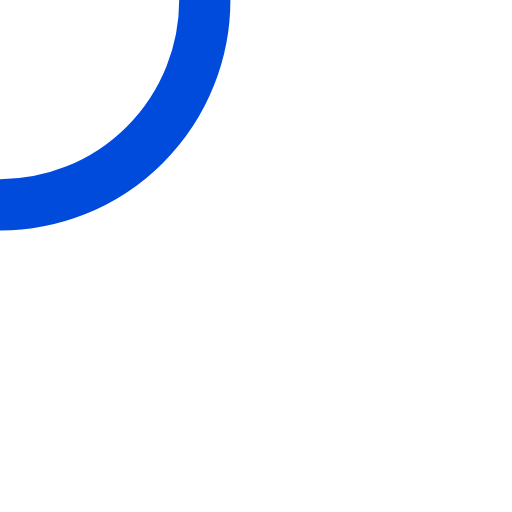
t = 0.00 s
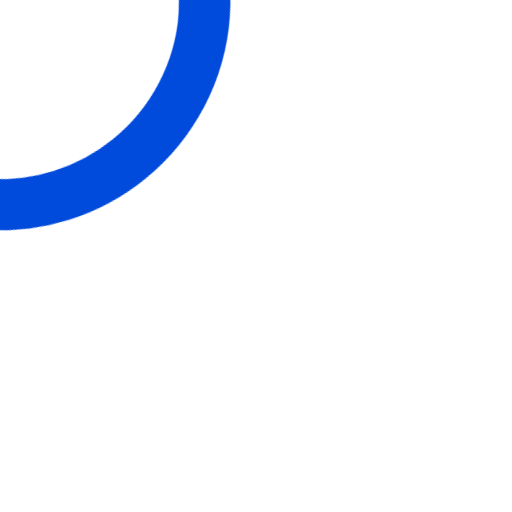
t = 0.13 s
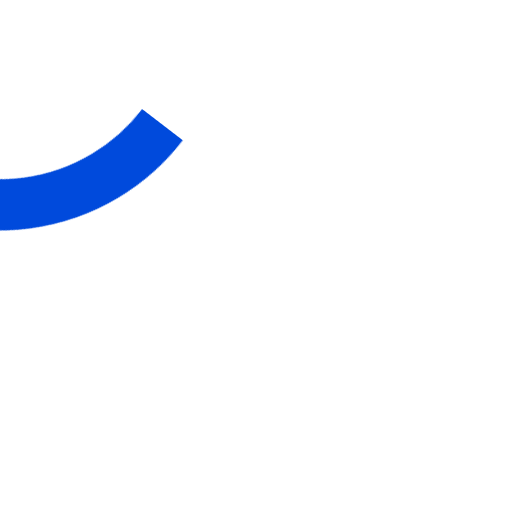
t = 0.38 s
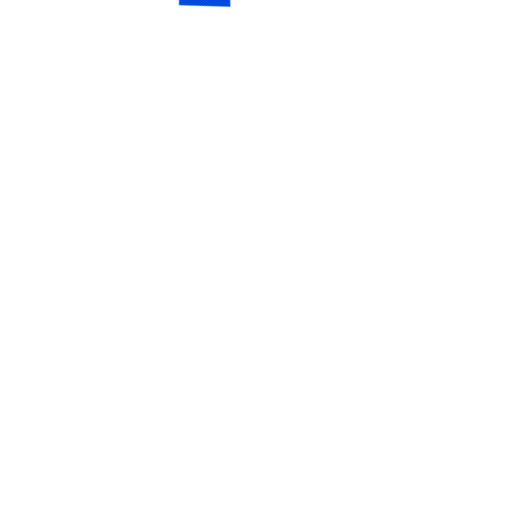
t = 0.50 s
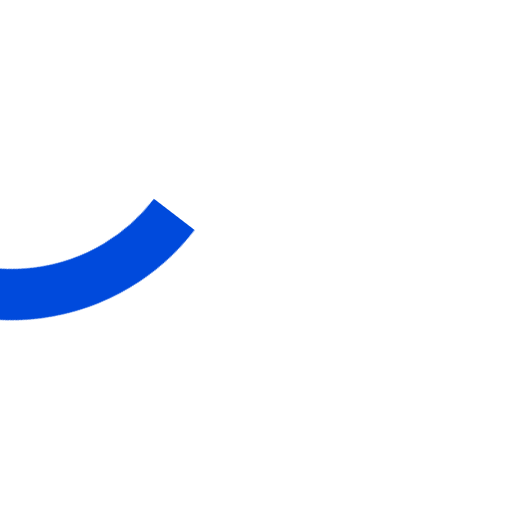
t = 0.63 s
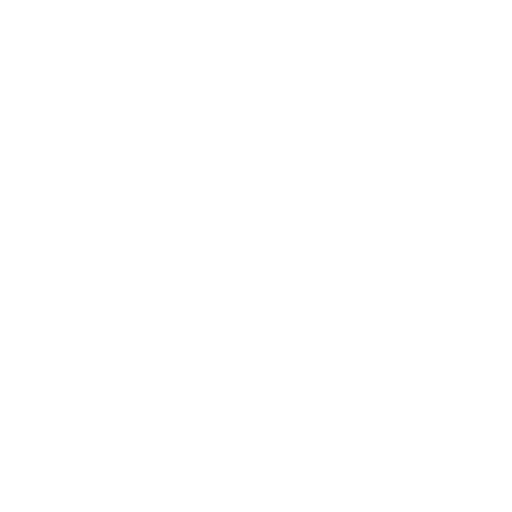
t = 0.88 s

The animated SVG that drew these frames (rendered in a browser with its animation timeline set to each time). Animation: 1 CSS @keyframes rule; one cycle of 1.00 s, repeats indefinitely.

<svg xmlns="http://www.w3.org/2000/svg" width="40" height="20" viewBox="0 0 10 10"><style>@keyframes s{0%{transform:rotate(0deg) translate(-50%,-50%)}50%{transform:rotate(-430deg) translate(-50%,-50%);stroke-dashoffset:20}}</style><circle cx="5" cy="5" r="4" fill="none" stroke="#004adc" stroke-dasharray="25" stroke-dashoffset="6.125" style="animation:s 1s linear infinite"/></svg>